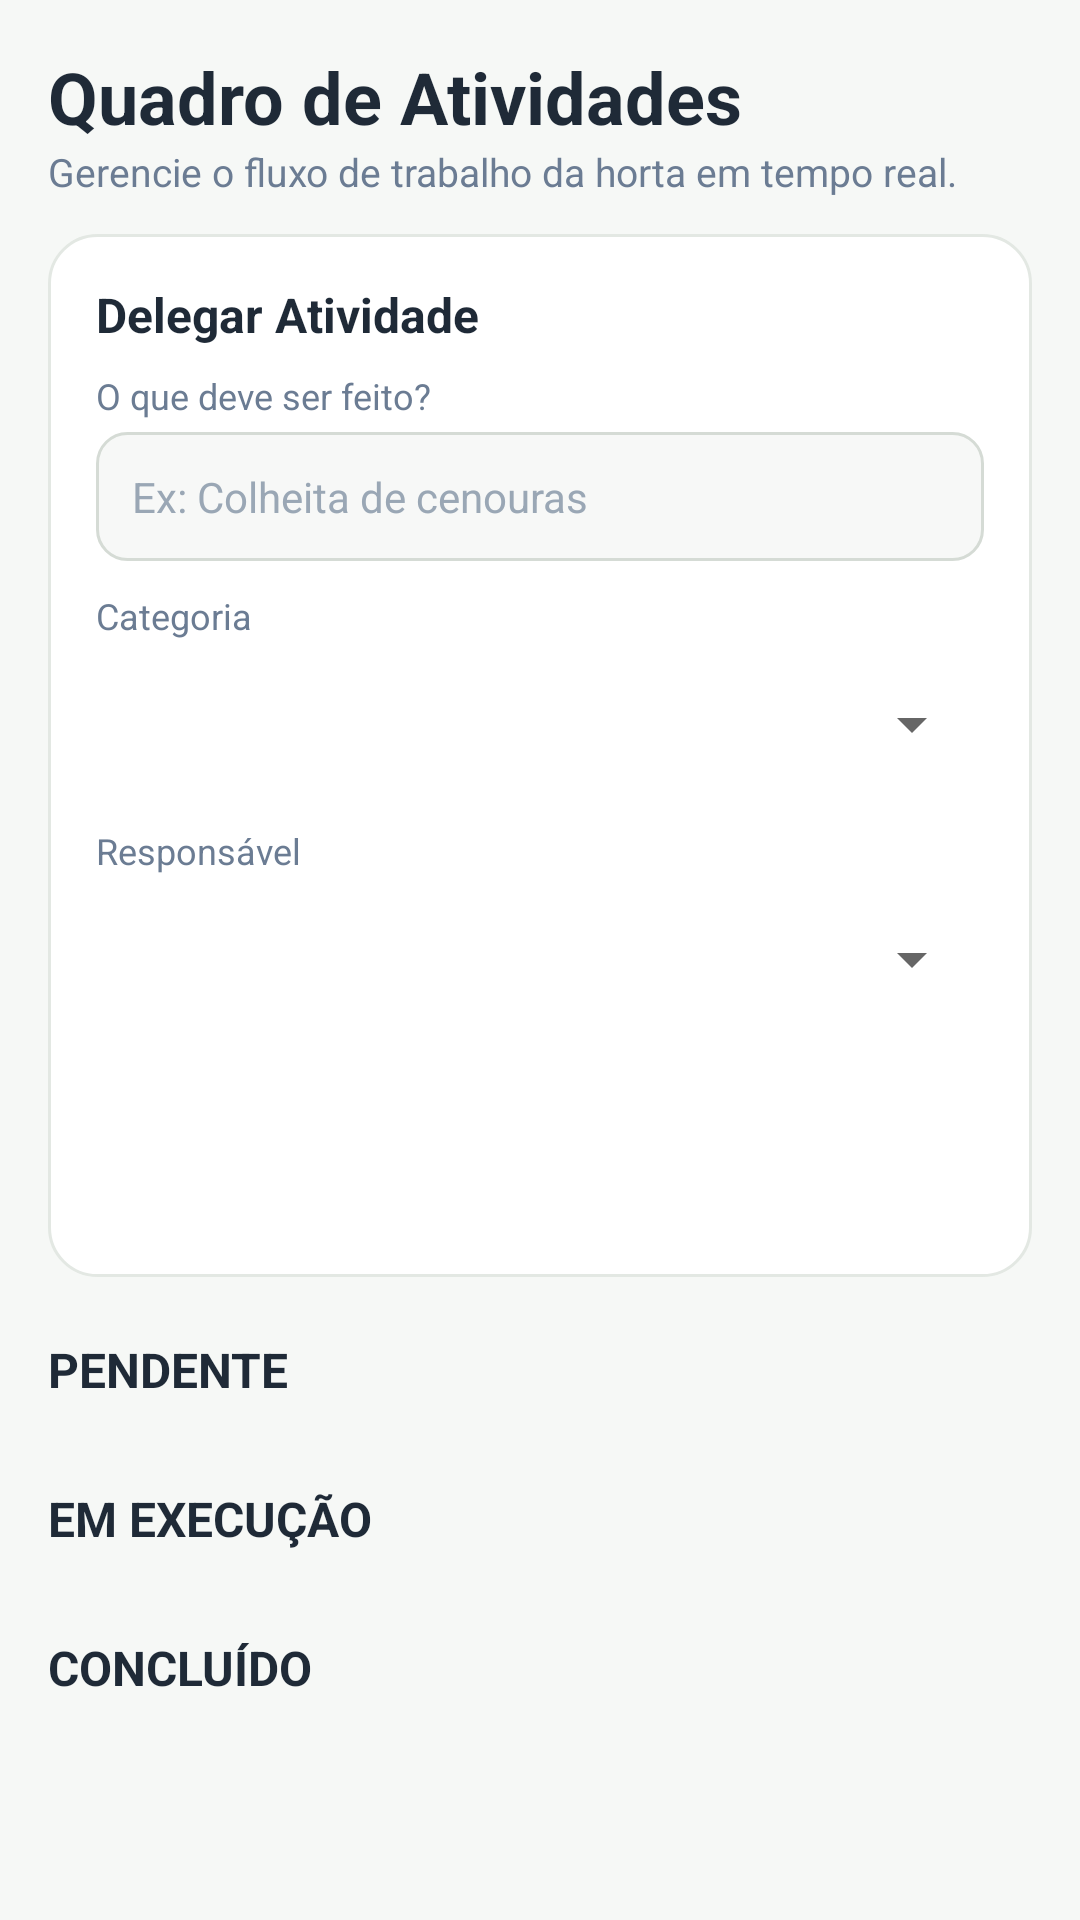

Android layout source for this screen:
<!-- AndroidManifest.xml: application theme Theme.AgroTech -->
<!-- res/layout/fragment_atividades.xml -->
<?xml version="1.0" encoding="utf-8"?>
<ScrollView xmlns:android="http://schemas.android.com/apk/res/android"
    android:layout_width="match_parent"
    android:layout_height="match_parent"
    android:background="@color/bg">

    <LinearLayout
        android:layout_width="match_parent"
        android:layout_height="wrap_content"
        android:orientation="vertical"
        android:padding="16dp">

        <TextView
            style="@style/Title"
            android:layout_width="wrap_content"
            android:layout_height="wrap_content"
            android:text="Quadro de Atividades" />

        <TextView
            android:layout_width="wrap_content"
            android:layout_height="wrap_content"
            android:text="Gerencie o fluxo de trabalho da horta em tempo real."
            android:textColor="@color/gray"
            android:textSize="13sp" />

        <LinearLayout
            style="@style/Card"
            android:layout_width="match_parent"
            android:layout_height="wrap_content"
            android:orientation="vertical">

            <TextView
                style="@style/CardTitle"
                android:layout_width="wrap_content"
                android:layout_height="wrap_content"
                android:text="Delegar Atividade" />

            <TextView
                style="@style/Label"
                android:layout_width="wrap_content"
                android:layout_height="wrap_content"
                android:layout_marginTop="0dp"
                android:text="O que deve ser feito?" />

            <EditText
                android:id="@+id/etTarefa"
                style="@style/Input"
                android:layout_width="match_parent"
                android:layout_height="wrap_content"
                android:hint="Ex: Colheita de cenouras"
                android:inputType="text" />

            <TextView
                style="@style/Label"
                android:layout_width="wrap_content"
                android:layout_height="wrap_content"
                android:text="Categoria" />

            <Spinner
                android:id="@+id/spCategoria"
                android:layout_width="match_parent"
                android:layout_height="48dp" />

            <TextView
                style="@style/Label"
                android:layout_width="wrap_content"
                android:layout_height="wrap_content"
                android:text="Responsável" />

            <Spinner
                android:id="@+id/spResp"
                android:layout_width="match_parent"
                android:layout_height="48dp" />

            <Button
                android:id="@+id/btnCriar"
                style="@style/PrimaryButton"
                android:layout_width="match_parent"
                android:layout_height="52dp"
                android:text="Criar e Notificar" />
        </LinearLayout>

        <TextView
            android:id="@+id/tvPend"
            style="@style/CardTitle"
            android:layout_width="wrap_content"
            android:layout_height="wrap_content"
            android:layout_marginTop="20dp"
            android:text="PENDENTE" />

        <LinearLayout
            android:id="@+id/llPend"
            android:layout_width="match_parent"
            android:layout_height="wrap_content"
            android:orientation="vertical" />

        <TextView
            android:id="@+id/tvExec"
            style="@style/CardTitle"
            android:layout_width="wrap_content"
            android:layout_height="wrap_content"
            android:layout_marginTop="20dp"
            android:text="EM EXECUÇÃO" />

        <LinearLayout
            android:id="@+id/llExec"
            android:layout_width="match_parent"
            android:layout_height="wrap_content"
            android:orientation="vertical" />

        <TextView
            android:id="@+id/tvConc"
            style="@style/CardTitle"
            android:layout_width="wrap_content"
            android:layout_height="wrap_content"
            android:layout_marginTop="20dp"
            android:text="CONCLUÍDO" />

        <LinearLayout
            android:id="@+id/llConc"
            android:layout_width="match_parent"
            android:layout_height="wrap_content"
            android:orientation="vertical" />
    </LinearLayout>
</ScrollView>
<!-- resources referenced by this layout -->
<resources>
  <color name="bg">#F6F8F6</color>
  <color name="gray">#6B7C93</color>
  <style name="Card">
          <item name="android:background">@drawable/bg_card</item>
          <item name="android:padding">16dp</item>
          <item name="android:layout_marginTop">12dp</item>
      </style>
  <style name="CardTitle">
          <item name="android:textSize">16sp</item>
          <item name="android:textStyle">bold</item>
          <item name="android:textColor">@color/text</item>
          <item name="android:layout_marginBottom">8dp</item>
      </style>
  <style name="Input">
          <item name="android:background">@drawable/bg_input</item>
          <item name="android:padding">12dp</item>
          <item name="android:textSize">14sp</item>
          <item name="android:textColor">@color/text</item>
          <item name="android:textColorHint">#9AA7B5</item>
          <item name="android:singleLine">true</item>
      </style>
  <style name="Label">
          <item name="android:textSize">12sp</item>
          <item name="android:textColor">@color/gray</item>
          <item name="android:layout_marginTop">10dp</item>
          <item name="android:layout_marginBottom">4dp</item>
      </style>
  <style name="PrimaryButton" parent="Widget.MaterialComponents.Button">
          <item name="backgroundTint">@color/green_dark</item>
          <item name="cornerRadius">10dp</item>
          <item name="android:textColor">@color/white</item>
          <item name="android:textAllCaps">false</item>
          <item name="android:textStyle">bold</item>
          <item name="android:layout_marginTop">14dp</item>
      </style>
  <style name="Title">
          <item name="android:textSize">24sp</item>
          <item name="android:textStyle">bold</item>
          <item name="android:textColor">@color/text</item>
      </style>
  <style name="Theme.AgroTech" parent="Theme.MaterialComponents.Light.NoActionBar">
          <item name="colorPrimary">@color/green_dark</item>
          <item name="colorPrimaryVariant">@color/green_dark</item>
          <item name="colorOnPrimary">@color/white</item>
          <item name="colorSecondary">@color/green_mid</item>
          <item name="android:statusBarColor">@color/green_dark</item>
          <item name="android:windowBackground">@color/bg</item>
      </style>
  <!-- drawable bg_card (drawable) -->
  <?xml version="1.0" encoding="utf-8"?>
  <shape xmlns:android="http://schemas.android.com/apk/res/android" android:shape="rectangle">
      <solid android:color="@color/white" />
      <corners android:radius="16dp" />
      <stroke android:width="1dp" android:color="@color/stroke" />
  </shape>
  <color name="text">#1F2A37</color>
  <!-- drawable bg_input (drawable) -->
  <?xml version="1.0" encoding="utf-8"?>
  <shape xmlns:android="http://schemas.android.com/apk/res/android" android:shape="rectangle">
      <solid android:color="#F7F8F7" />
      <corners android:radius="10dp" />
      <stroke android:width="1dp" android:color="#D5DBD5" />
  </shape>
  <color name="green_dark">#2E7D32</color>
  <color name="white">#FFFFFF</color>
  <color name="green_mid">#4CAF50</color>
  <color name="stroke">#E3E8E3</color>
</resources>
